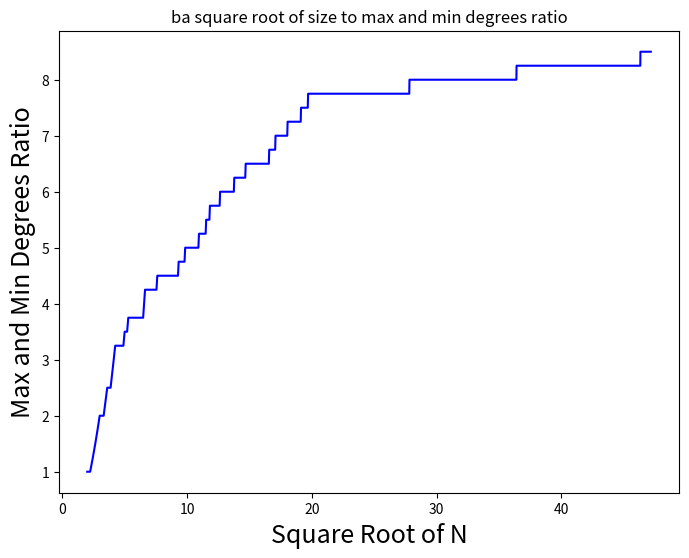
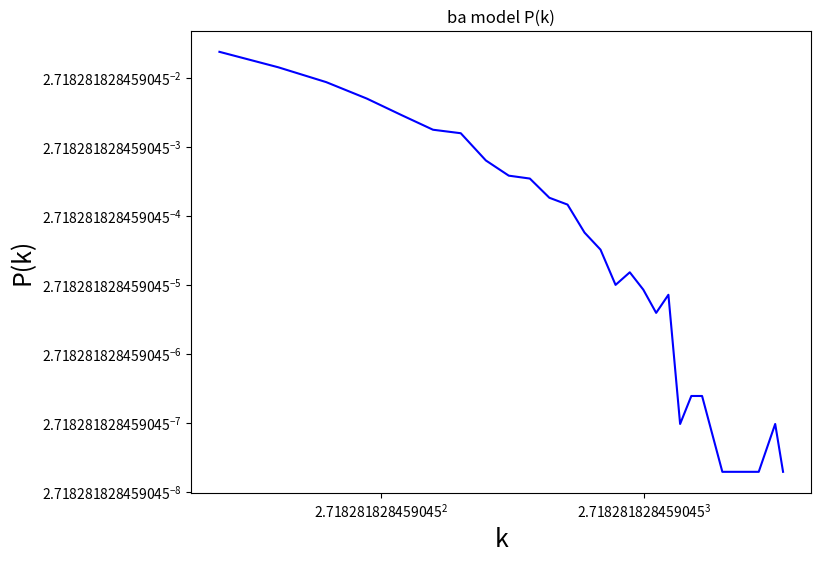
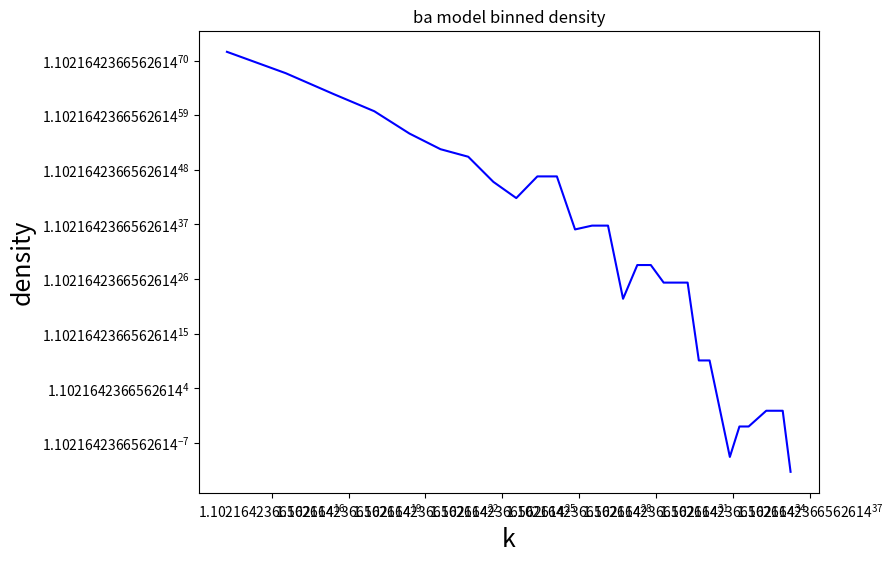
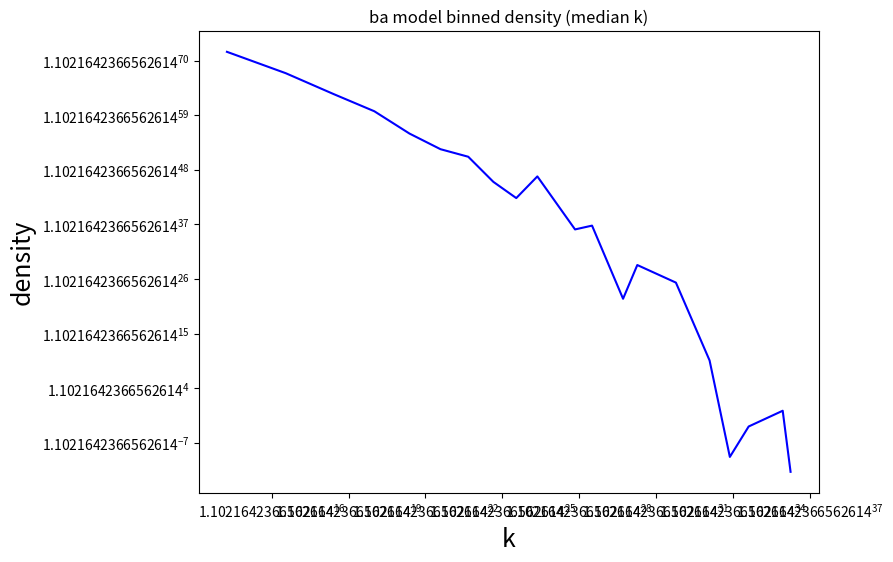
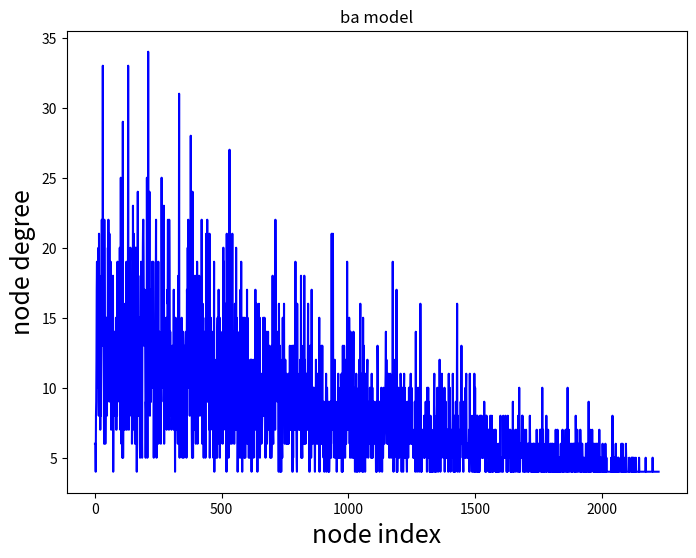

Write the Python code that produced these figures, in order.
import math
from matplotlib import pyplot as plt
import numpy as np

class Node:
    def __init__(self, fitness: int = 0):
        self.fitness: float = fitness
        self.neighbors: list[Node] = []

        if self.fitness == 0:
            self.fitness = 1#np.random.randint(1, 11)

    def add_neighbor(self, neighbor: 'Node'):
        self.neighbors.append(neighbor)

    def __str__(self):
        num_neighbors: int = 0
        
        if isinstance(self.neighbors, list):
            num_neighbors = len(self.neighbors)
        
        return str(num_neighbors)

def has_double(selected_indices: np.ndarray) -> bool:
    index_set = set()

    is_double: bool = False

    index: int = 0

    while not is_double and index < len(selected_indices):
        selected_index: int = selected_indices[index]
        index += 1

        is_double = selected_index in index_set
            
        index_set.add(selected_index)
        
    return is_double

def run_ba_model(size: int, kernel_size: int, with_fitness: bool = False):
    file_name_fitness_part: str = "_with_fitness" if with_fitness else ""

    list_nodes: list[Node] = create_kernel(kernel_size)

    square_root_size_and_ratio: list[tuple[float, float]] = []

    for step in range(1, size):
        new_node: Node = Node(fitness=step * 100000)

        list_indices: list[int] = [index for index in range(len(list_nodes))]

        max_k: int = 0
        min_k: int = 0

        for i in range(len(list_nodes)):
            node: Node = list_nodes[i]

            k_i: int = len(node.neighbors)

            max_k = max(max_k, k_i)
            min_k = k_i if min_k == 0 else min(min_k, k_i)

        ratio: float = max_k / min_k if min_k > 0 else 0.0
        square_root_size: float = math.sqrt(len(list_nodes))

        square_root_size_and_ratio.append((square_root_size, ratio))

        k: int = 0

        for i in range(len(list_nodes)):
            node: Node = list_nodes[i]

            k += len(node.neighbors)

        k_avg: float = k / len(list_nodes) if len(list_nodes) > 0 else 0.0
    
        print(f"size={len(list_nodes)}, ratio={ratio}, sqrt_size={square_root_size}, k_avg={k_avg}")

        probabilities = prepare_probabilities(list_nodes, kernel_size, step, with_fitness=with_fitness)

        selected_indices = np.random.choice(list_indices, replace=False, size=kernel_size, p=probabilities)

        if has_double(selected_indices):
            raise Exception("Double selection of nodes!")

        for index in selected_indices:
            node: Node = list_nodes[index]

            node.add_neighbor(new_node)
            new_node.add_neighbor(node)

        list_nodes.append(new_node)

    sqrs: list[float] = [0.0] * len(square_root_size_and_ratio)
    ratios: list[float] = [0.0] * len(square_root_size_and_ratio)

    for i in range(len(square_root_size_and_ratio)):
        sqrs[i] = square_root_size_and_ratio[i][0]
        ratios[i] = square_root_size_and_ratio[i][1]

    plt.figure(figsize=(8, 6))
    plt.plot(sqrs, ratios, "-b")
    plt.xlabel("Square Root of N", fontsize=18)
    plt.ylabel("Max and Min Degrees Ratio", fontsize=18)
    plt.title("ba square root of size to max and min degrees ratio")
    #plt.show()
    plt.savefig(f"ba_model_square_root_n_ratio{file_name_fitness_part}.png")

    dict_degrees: dict[int, int] = {}

    for node in list_nodes:
        k_i: int = len(node.neighbors)

        if k_i not in dict_degrees:
            dict_degrees[k_i] = 0

        dict_degrees[k_i] += 1

    list_degrees: list[int] = sorted(dict_degrees.keys())

    max_k: int = list_degrees[-1]
    min_k: int = list_degrees[0]

    pks: list[tuple[int, float]] = []

    degrees_count: int = sum(dict_degrees.values())

    for k in range(min_k, max_k + 1):
        count_k: int = 0
        
        if k in dict_degrees:
            count_k = dict_degrees[k]

            if count_k > 0:
                pk: float = count_k / degrees_count

                pks.append((k, pk))

    ks: list[int] = [0] * len(pks)
    pks_values: list[float] = [0.0] * len(pks)

    for i in range(len(pks)):
        tup: tuple[int, float] = pks[i]

        ks[i] = tup[0]
        pks_values[i] = tup[1]

    plt.figure(figsize=(8, 6))

    #plt.plot(node_indices, ks, "-bD")
    plt.loglog(ks, pks_values, "-b")
    plt.gca().set_xscale('log', base=np.e)
    plt.gca().set_yscale('log', base=np.e)

    plt.xlabel("k", fontsize=18)
    plt.ylabel("P(k)", fontsize=18)

    plt.title("ba model P(k)")
    #plt.show()
    plt.savefig(f"ba_model_P_k{file_name_fitness_part}.png")

    node_indices: list[int] = [0] * len(list_nodes)
    ks: list[int] = [0] * len(list_nodes)

    max_k: int = 0
    min_k: int = 0

    for i in range(len(list_nodes)):
        node: Node = list_nodes[i]

        k_i: int = len(node.neighbors)

        max_k = max(max_k, k_i)
        min_k = k_i if min_k == 0 else min(min_k, k_i)

        node_indices[i] = i
        ks[i] = k_i

    diff: int = max_k - min_k

    n: int = 22

    ratio: float = max_k / min_k

    exp_n: float = 1/float(n)

    alpha: float = ratio ** exp_n

    print(f"alpha={alpha}")

    bins: list[tuple[float, int, list[Node]]] = [[]] * (n + 1)

    for i in range(n + 1):
        threshold: float = min_k * (alpha ** i)

        print(f"threshold[{i}]={threshold}")

        bins[i] = threshold, [], 0

    for node in list_nodes:
        k_i: int = len(node.neighbors)

        ratio_i: float = k_i / min_k

        log_ratio_i: float = math.log(ratio_i, alpha)

        index_bin: int = int(log_ratio_i)

        if index_bin < len(bins):
            bin: tuple[float, list[Node], int] = bins[index_bin]

            list_nodes: list[Node] = bin[1]

            list_nodes.append(node)
        else:
            print("no bin found!")
            return
        
    for i in range(len(bins)):
        bin: tuple[float, list[Node], int] = bins[i]
        list_nodes: list[Node] = bin[1]
        sorted_nodes: list[Node] = list(sorted(list_nodes, 
                           key=lambda node: len(node.neighbors)))
        
        if isinstance(sorted_nodes, list) and len(sorted_nodes) > 0:
            index_median: int = int(len(sorted_nodes) / 2)
            node_median: Node = sorted_nodes[index_median]

            bins[i] = bin[0], list_nodes, len(node_median.neighbors)

    bin_densities: dict[int, tuple[float, int]] = {}

    for i in range(len(bins)):
        bin: tuple[float, list[Node], int] = bins[i]
        next_bin: tuple[float, list[Node], int] = None

        if i < len(bins) - 1:
            next_bin = bins[i + 1]

        k_i: float = bin[0]
        k_next: float = next_bin[0] if next_bin is not None else min_k * (alpha ** (n + 1))

        list_nodes: list[Node] = bin[1]

        bin_n: int = len(list_nodes)

        width = k_next - k_i

        if bin_n > 0:
            density: float = bin_n / width
            bin_densities[i] = density, bin[2]

    print(f"len bin_densities={len(bin_densities)}, len list degrees={len(list_degrees)}")
        
    k_bins: list[tuple[int, float, int]] = []

    for i in range(len(list_degrees)):
        k: int = list_degrees[i]

        ratio_k: float = k / min_k

        log_ratio_k: float = math.log(ratio_k, alpha)

        bin_index: int = int(log_ratio_k)

        if bin_index in bin_densities.keys():
            tup: tuple[float, int] = bin_densities[bin_index]

            k_density: float = tup[0]
            k_median: int = tup[1]

            k_bins.append((k, k_density, k_median))
        else:
            print(f"No density for k={k} (bin_index={bin_index})")
            return

    plt.figure(figsize=(8, 6))

    xs: list[float] = [0] * len(k_bins)
    ys: list[float] = [0] * len(k_bins)

    for i in range(len(k_bins)):
        k_bin: tuple[int, int, float] = k_bins[i]

        k: int = k_bin[0]
        density: float = k_bin[1]

        xs[i] = k
        ys[i] = density

    print(f"len xs={len(xs)}, len ys={len(ys)}, len k bins={len(k_bins)}")

    plt.loglog(xs, ys, "-b")
    plt.gca().set_xscale('log', base=alpha)
    plt.gca().set_yscale('log', base=alpha)
    
    plt.xlabel("k", fontsize=18)
    plt.ylabel("density", fontsize=18)
    plt.title("ba model binned density")
    #plt.show()
    plt.savefig(f"ba_model_binned_density{file_name_fitness_part}.png")

    plt.figure(figsize=(8, 6))

    xs: list[float] = [0] * len(bin_densities)
    ys: list[float] = [0] * len(bin_densities)

    keys: list[int] = sorted(bin_densities.keys())

    for i in range(len(keys)):
        k: int = keys[i]

        tup: tuple[float, int] = bin_densities[k]

        median_k: int = tup[1]
        density: float = tup[0]

        xs[i] = median_k
        ys[i] = density

    print(f"len xs={len(xs)}, len ys={len(ys)}, len k bins={len(k_bins)}")

    plt.loglog(xs, ys, "-b")
    plt.gca().set_xscale('log', base=alpha)
    plt.gca().set_yscale('log', base=alpha)
    
    plt.xlabel("k", fontsize=18)
    plt.ylabel("density", fontsize=18)
    plt.title("ba model binned density (median k)")
    #plt.show()
    plt.savefig(f"ba_model_binned_density_median_k{file_name_fitness_part}.png")

    ratio: float = max_k / min_k if min_k > 0 else 0.0
    square_root_size: float = math.sqrt(len(list_nodes))
    
    print(f"size={len(list_nodes)}, ratio={ratio}, sqrt_size={square_root_size}")

    print(f"max_k={max_k}, min_k={min_k}")

    plt.figure(figsize=(8, 6))

    #plt.plot(node_indices, ks, "-bD")
    plt.plot(node_indices, ks, "-b")

    plt.xlabel("node index", fontsize=18)
    plt.ylabel("node degree", fontsize=18)

    plt.title("ba model")
    #plt.show()
    plt.savefig(f"ba_model{file_name_fitness_part}.png")


def prepare_probabilities(list_nodes: list[Node], kernel_size: int, step: int, with_fitness: bool = False) -> np.ndarray:
    total_links_weight: int = 0

    for node in list_nodes:
        node_weight: int = len(node.neighbors)

        if with_fitness:
            node_weight *= node.fitness

        total_links_weight += node_weight

    probabilities: list[float] = [0.0] * len(list_nodes)

    for i in range(len(list_nodes)):
        node: Node = list_nodes[i]

        node_weight: int = len(node.neighbors)

        if with_fitness:
            node_weight *= node.fitness

        probabilities[i] = node_weight / total_links_weight

    return probabilities

def create_kernel(kernel_size: int) -> list[Node]:
    list_of_nodes: list[Node] = [None] * kernel_size

    for i in range(kernel_size):
        list_of_nodes[i] = Node()

    for i in range(kernel_size - 1):
        for j in range(i + 1, kernel_size):
            node_i: Node = list_of_nodes[i]
            node_j: Node = list_of_nodes[j]

            node_i.add_neighbor(node_j)
            node_j.add_neighbor(node_i)

    return list_of_nodes

#run_ba_model(size=2222, kernel_size=4)
run_ba_model(size=2222, kernel_size=4, with_fitness=True)
